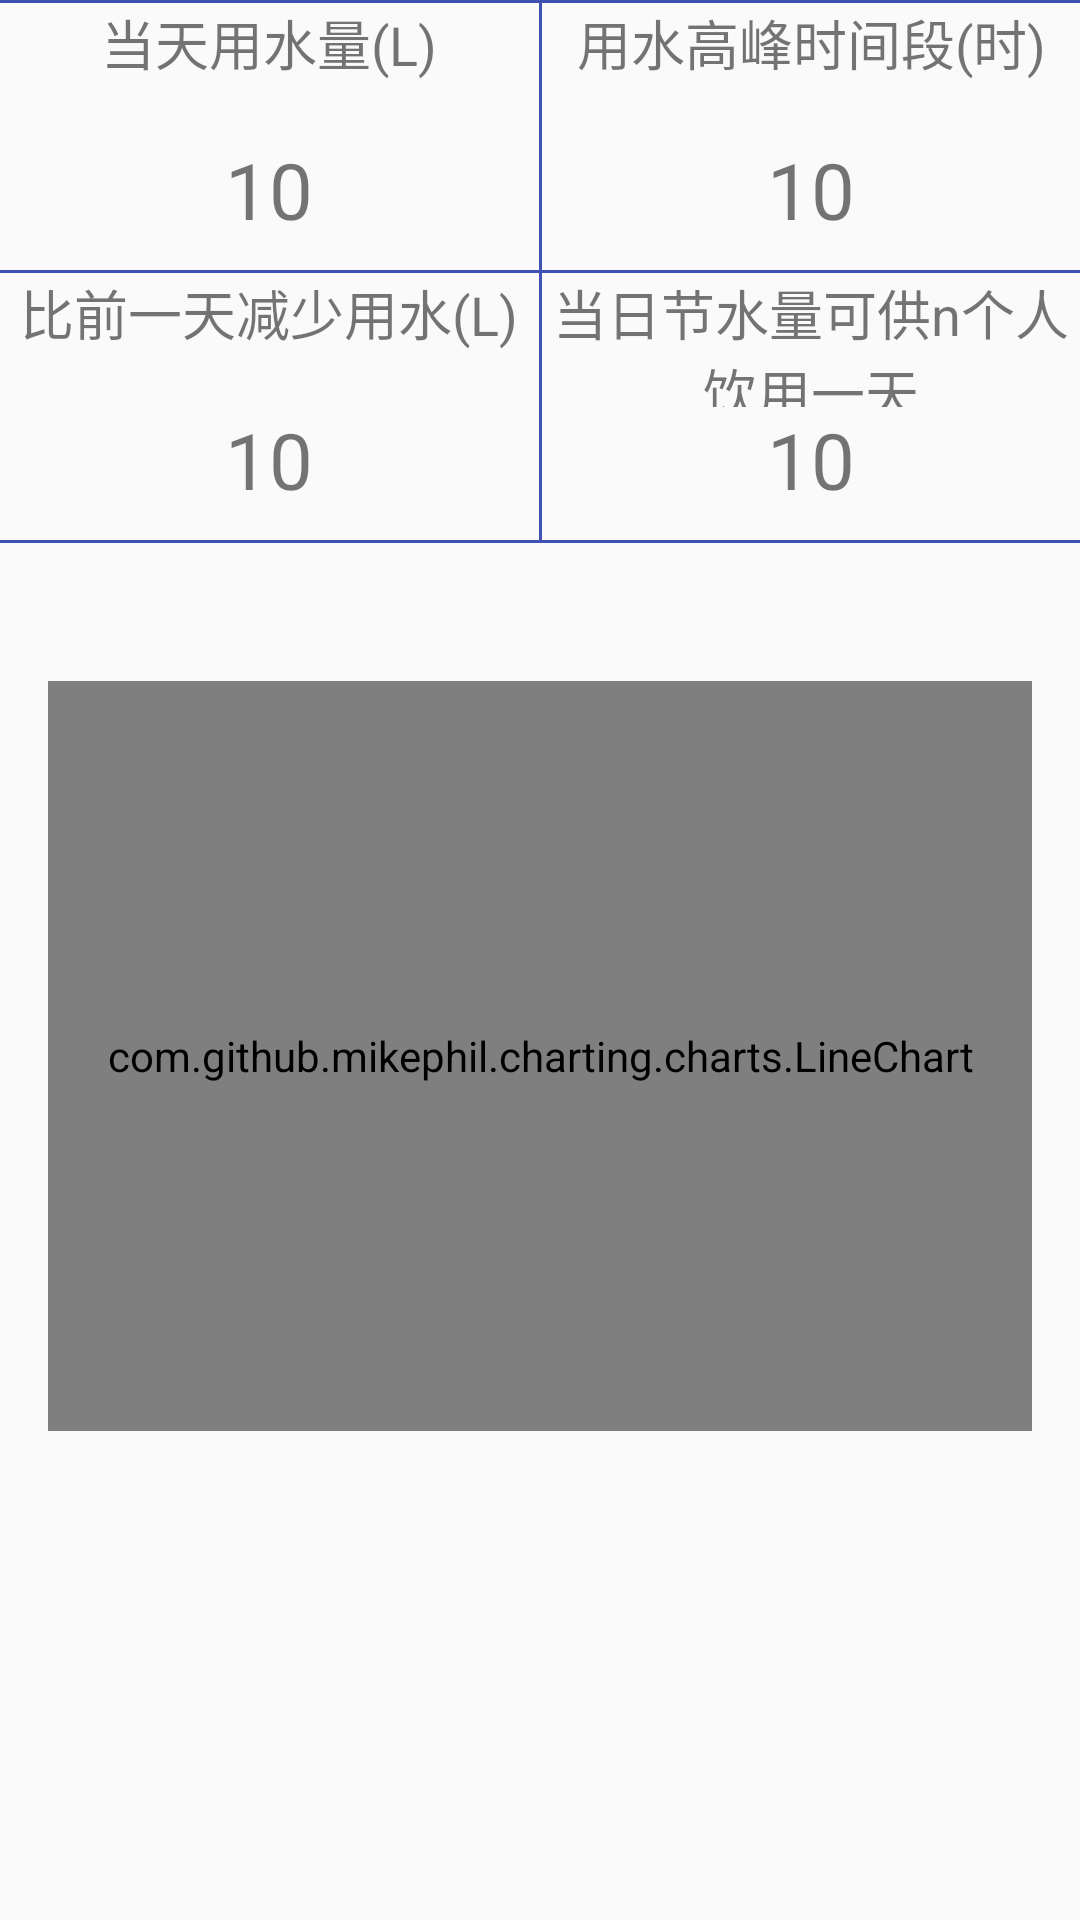

Reconstruct the res/layout file that produces this screen, plus the resources it refers to.
<!-- AndroidManifest.xml: application theme AppTheme -->
<!-- res/layout/dangtianyongshui_activity.xml -->
<?xml version="1.0" encoding="utf-8"?>
<LinearLayout xmlns:android="http://schemas.android.com/apk/res/android"
    android:layout_width="match_parent"
    android:layout_height="match_parent"
    android:layout_marginTop="10dp"
    android:orientation="vertical">
    <TextView
        android:layout_width="match_parent"
        android:layout_height="1dp"
        android:background="#3F51B5"/>
    <LinearLayout
        android:layout_width="match_parent"
        android:layout_height="180dp"

        android:orientation="horizontal">

        <LinearLayout
            android:layout_width="match_parent"
            android:layout_height="180dp"
            android:layout_weight="1"
            android:orientation="vertical">

            <LinearLayout
                android:layout_width="match_parent"
                android:layout_height="match_parent"
                android:layout_weight="1"
                android:orientation="vertical">

                <TextView
                    android:layout_width="match_parent"
                    android:layout_height="match_parent"
                    android:layout_weight="1"
                    android:textSize="18sp"
                    android:text="当天用水量(L)"
                    android:textAlignment="center" />

                <TextView
                    android:id="@+id/flow"
                    android:layout_width="match_parent"
                    android:layout_height="match_parent"
                    android:layout_weight="1"
                    android:text="10"
                    android:textSize="26sp"
                    android:textAlignment="center"

                    />
            </LinearLayout>

            <TextView
                android:layout_width="match_parent"
                android:layout_height="1dp"
                android:background="#3F51B5" />

            <LinearLayout
                android:layout_width="match_parent"
                android:layout_height="match_parent"
                android:layout_weight="1"
                android:orientation="vertical">

                <TextView
                    android:layout_width="match_parent"
                    android:layout_height="match_parent"
                    android:layout_weight="1"
                    android:textSize="18sp"
                    android:text="比前一天减少用水(L)"
                    android:textAlignment="center" />

                <TextView
                    android:id="@+id/compare"
                    android:layout_width="match_parent"
                    android:layout_height="match_parent"
                    android:layout_weight="1"
                    android:text="10"
                    android:textSize="26sp"
                    android:textAlignment="center"

                    />
            </LinearLayout>

            <TextView
                android:layout_width="match_parent"
                android:layout_height="1dp"
                android:background="#3F51B5" />
        </LinearLayout>

        <TextView
            android:layout_width="1dp"
            android:layout_height="180dp"
            android:background="#3F51B5" />


        <LinearLayout
            android:layout_width="match_parent"
            android:layout_height="180dp"
            android:layout_weight="1"
            android:orientation="vertical">

            <LinearLayout
                android:layout_width="match_parent"
                android:layout_height="90dp"
                android:layout_weight="1"
                android:orientation="horizontal">

                <LinearLayout
                    android:layout_width="wrap_content"
                    android:layout_height="180dp"
                    android:layout_weight="1"
                    android:orientation="vertical">

                    <LinearLayout
                        android:layout_width="match_parent"
                        android:layout_height="match_parent"
                        android:layout_weight="1"
                        android:orientation="vertical">

                        <TextView
                            android:layout_width="match_parent"
                            android:layout_height="match_parent"
                            android:layout_weight="1"
                            android:textSize="18sp"
                            android:text="用水高峰时间段(时)"
                            android:textAlignment="center" />

                        <TextView
                            android:id="@+id/top_use"
                            android:layout_width="match_parent"
                            android:layout_height="match_parent"
                            android:layout_weight="1"
                            android:text="10"
                            android:textSize="26sp"
                            android:textAlignment="center"

                            />
                    </LinearLayout>

                    <TextView
                        android:layout_width="match_parent"
                        android:layout_height="1dp"
                        android:background="#3F51B5" />

                    <LinearLayout
                        android:layout_width="match_parent"
                        android:layout_height="match_parent"
                        android:layout_weight="1"
                        android:orientation="vertical">

                        <TextView
                            android:layout_width="match_parent"
                            android:layout_height="match_parent"
                            android:layout_weight="1"
                            android:textSize="18sp"
                            android:text="当日节水量可供n个人饮用一天"
                            android:textAlignment="center" />

                        <TextView
                            android:id="@+id/support_n"
                            android:layout_width="match_parent"
                            android:layout_height="match_parent"
                            android:layout_weight="1"
                            android:text="10"
                            android:textSize="26sp"
                            android:textAlignment="center"

                            />
                    </LinearLayout>

                    <TextView
                        android:layout_width="match_parent"
                        android:layout_height="1dp"
                        android:background="#3F51B5" />
                </LinearLayout>
            </LinearLayout>

            <TextView
                android:layout_width="match_parent"
                android:layout_height="1dp"
                android:background="#3F51B5" />
        </LinearLayout>

    </LinearLayout>
    <TextView
        android:layout_width="match_parent"
        android:layout_height="30dp" />

    
    <com.github.mikephil.charting.charts.LineChart
        android:id="@+id/chart"
        android:layout_width="match_parent"
        android:layout_height="250dp"
        android:background="#ffffff"
        android:layout_margin="16dp"/>
</LinearLayout>
<!-- resources referenced by this layout -->
<resources>
  <style name="AppTheme" parent="Theme.AppCompat.Light.DarkActionBar">
          
          <item name="colorPrimary">@color/colorPrimary</item>
          <item name="colorPrimaryDark">@color/colorPrimaryDark</item>
          <item name="colorAccent">@color/colorAccent</item>
      </style>
  <color name="colorPrimary">#3F51B5</color>
  <color name="colorPrimaryDark">#303F9F</color>
  <color name="colorAccent">#FF4081</color>
</resources>
